Run: headless pygame with SDL's dummy video driver; simulated clock (each Clock.tick advances the game by its frame time, no real sleeping); random seed 0; keys injected as events and as key.get_pressed() state; no mouse input.
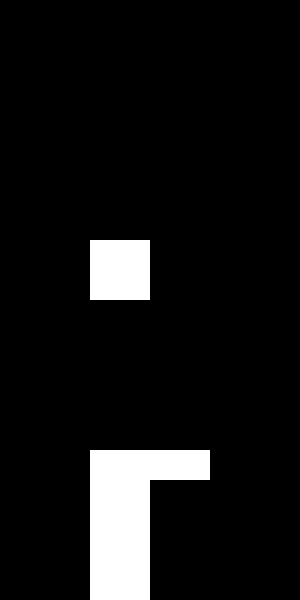
Frame 1 of 4 · flips 1–60 · no input
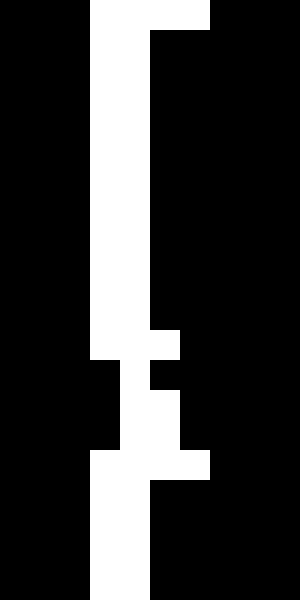
Frame 2 of 4 · flips 61–180 · tapped SPACE, RETURN · held RIGHT (→), D
Frame 3 of 4 · flips 181–300 · held DOWN (↓), S · screen unchanged from frame 2, image omitted
Frame 4 of 4 · flips 301–420 · held LEFT (←), A, UP (↑), W · screen unchanged from frame 3, image omitted

The pygame program that drew these frames:

import pygame
import random

pygame.init()
width, height = 300, 600
screen = pygame.display.set_mode((width, height))
pygame.display.set_caption("Tetris")

# Grid
grid = [[0] * 10 for _ in range(20)]
block_size = 30

# Tetromino shapes
shapes = [
    [[1, 1, 1, 1]], # I
    [[1, 1], [1, 1]], # O
    [[1, 1, 1], [0, 1, 0]] # T
]

class Tetromino:
    def __init__(self):
        self.shape = random.choice(shapes)
        self.x = 3
        self.y = 0

    def move_down(self):
        self.y += 1
        if self.check_collision():
            self.y -= 1
            return False
        return True

    def move_left(self):
        self.x -= 1
        if self.check_collision():
            self.x += 1

    def move_right(self):
        self.x += 1
        if self.check_collision():
            self.x -= 1

    def check_collision(self):
        for i in range(len(self.shape)):
            for j in range(len(self.shape[0])):
                if self.shape[i][j]:
                    if (self.y + i >= 20 or
                        self.x + j < 0 or
                        self.x + j >= 10 or
                        grid[self.y + i][self.x + j]):
                        return True
        return False

    def draw(self):
        for i in range(len(self.shape)):
            for j in range(len(self.shape[0])):
                if self.shape[i][j]:
                    pygame.draw.rect(screen, (255, 255, 255),
                                    (self.x * block_size + j * block_size,
                                     self.y * block_size + i * block_size,
                                     block_size, block_size))

# Game loop
current_piece = Tetromino()
clock = pygame.time.Clock()
running = True
while running:
    for event in pygame.event.get():
        if event.type == pygame.QUIT:
            running = False
        if event.type == pygame.KEYDOWN:
            if event.key == pygame.K_LEFT:
                current_piece.move_left()
            if event.key == pygame.K_RIGHT:
                current_piece.move_right()

    # Move piece down
    if not current_piece.move_down():
        for i in range(len(current_piece.shape)):
            for j in range(len(current_piece.shape[0])):
                if current_piece.shape[i][j]:
                    grid[current_piece.y + i][current_piece.x + j] = 1
        current_piece = Tetromino()

    # Draw
    screen.fill((0, 0, 0))
    for i in range(20):
        for j in range(10):
            if grid[i][j]:
                pygame.draw.rect(screen, (255, 255, 255),
                                (j * block_size, i * block_size, block_size, block_size))
    current_piece.draw()
    pygame.display.flip()
    clock.tick(5)

pygame.quit()
